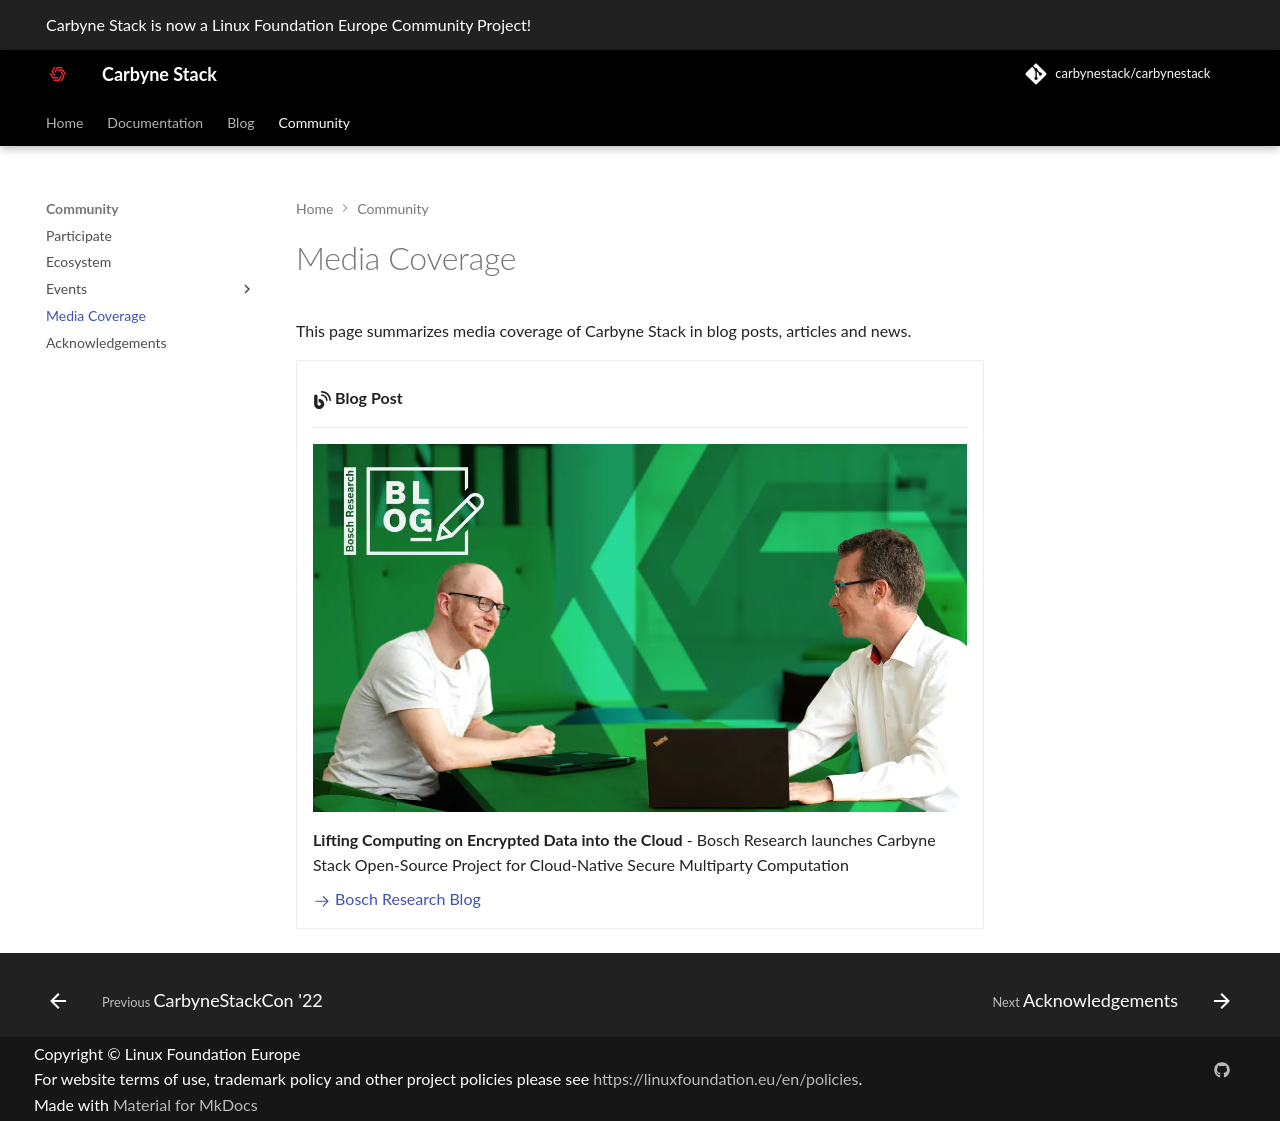

repository: carbynestack/carbynestack.github.io · page: community/media-coverage/index.html · generator: mkdocs

# Media Coverage

This page summarizes media coverage of Carbyne Stack in blog posts, articles
and news.

<div class="grid cards" markdown>

- <p>:fontawesome-solid-blog:{ .middle } __Blog Post__</p>

    ---

    ![Blog Image][bosch-cs-blog-post-image]

    **Lifting Computing on Encrypted Data into the Cloud** - Bosch Research
    launches Carbyne Stack Open-Source Project for Cloud-Native Secure
    Multiparty Computation

    [:octicons-arrow-right-24:{ .middle } Bosch Research Blog][bosch-cs-blog-post]

</div>

[bosch-cs-blog-post]: https://www.bosch.com/stories/open-source-carbyne-stack/
[bosch-cs-blog-post-image]: /images/media/bosch-carbyne-stack-blog.webp
